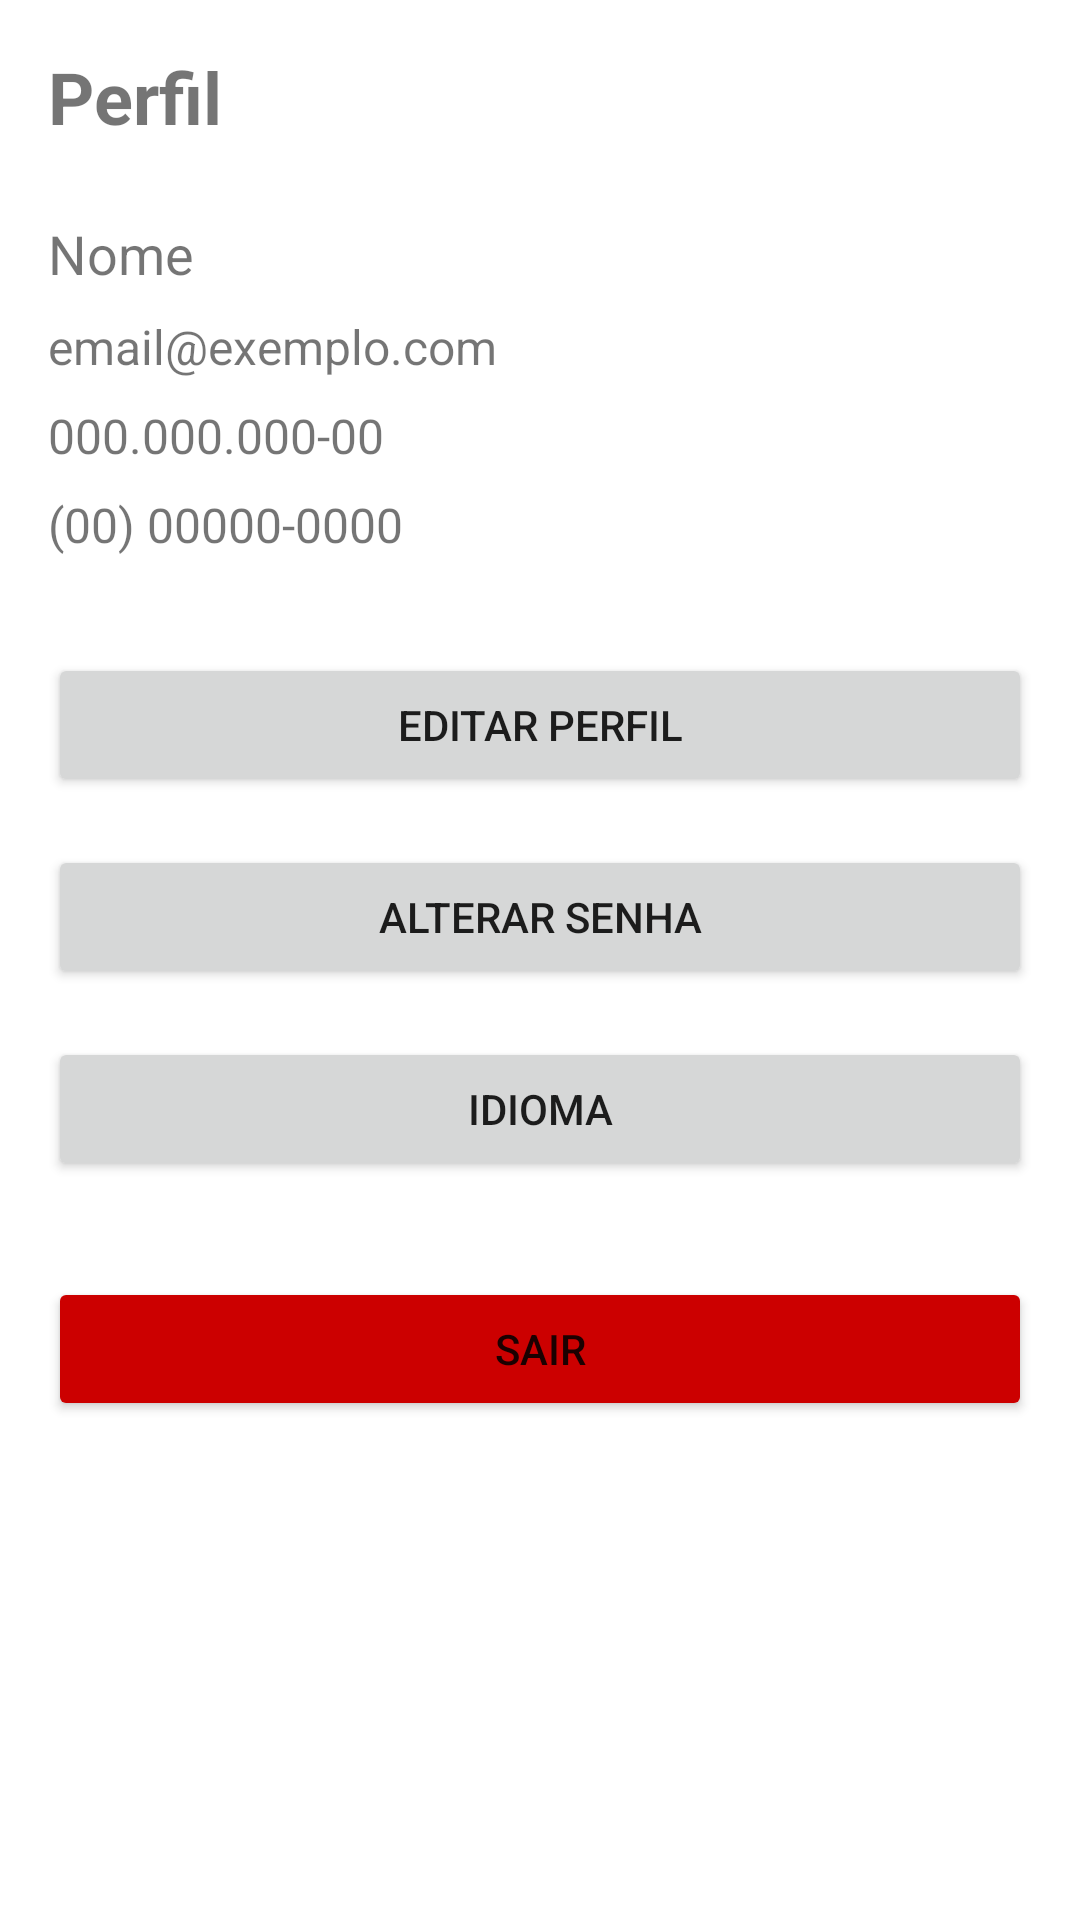

Android layout source for this screen:
<!-- AndroidManifest.xml: application theme Theme.BarbeariaApp -->
<!-- res/layout/fragment_profile.xml -->
<?xml version="1.0" encoding="utf-8"?>
<ScrollView xmlns:android="http://schemas.android.com/apk/res/android"
    android:layout_width="match_parent"
    android:layout_height="match_parent"
    android:padding="16dp">

    <LinearLayout
        android:layout_width="match_parent"
        android:layout_height="wrap_content"
        android:orientation="vertical">

        <TextView
            android:layout_width="wrap_content"
            android:layout_height="wrap_content"
            android:text="@string/profile"
            android:textSize="24sp"
            android:textStyle="bold"
            android:layout_marginBottom="24dp" />

        <TextView
            android:id="@+id/txt_name"
            android:layout_width="wrap_content"
            android:layout_height="wrap_content"
            android:text="Nome"
            android:textSize="18sp"
            android:layout_marginBottom="8dp" />

        <TextView
            android:id="@+id/txt_email"
            android:layout_width="wrap_content"
            android:layout_height="wrap_content"
            android:text="email@exemplo.com"
            android:textSize="16sp"
            android:layout_marginBottom="8dp" />

        <TextView
            android:id="@+id/txt_cpf"
            android:layout_width="wrap_content"
            android:layout_height="wrap_content"
            android:text="000.000.000-00"
            android:textSize="16sp"
            android:layout_marginBottom="8dp" />

        <TextView
            android:id="@+id/txt_phone"
            android:layout_width="wrap_content"
            android:layout_height="wrap_content"
            android:text="(00) 00000-0000"
            android:textSize="16sp"
            android:layout_marginBottom="32dp" />

        <Button
            android:id="@+id/btn_edit_profile"
            android:layout_width="match_parent"
            android:layout_height="wrap_content"
            android:text="@string/edit_profile"
            android:layout_marginBottom="16dp" />

        <Button
            android:id="@+id/btn_change_password"
            android:layout_width="match_parent"
            android:layout_height="wrap_content"
            android:text="@string/change_password"
            android:layout_marginBottom="16dp" />

        <Button
            android:id="@+id/btn_language"
            android:layout_width="match_parent"
            android:layout_height="wrap_content"
            android:text="@string/language"
            android:layout_marginBottom="32dp" />

        <Button
            android:id="@+id/btn_logout"
            android:layout_width="match_parent"
            android:layout_height="wrap_content"
            android:text="@string/logout"
            android:backgroundTint="@android:color/holo_red_dark" />

    </LinearLayout>
</ScrollView>
<!-- resources referenced by this layout -->
<resources>
  <string name="change_password">Alterar Senha</string>
  <string name="edit_profile">Editar Perfil</string>
  <string name="language">Idioma</string>
  <string name="logout">Sair</string>
  <string name="profile">Perfil</string>
  <style name="Theme.BarbeariaApp" parent="Theme.MaterialComponents.DayNight.DarkActionBar">
          <item name="colorPrimary">@color/primary</item>
          <item name="colorPrimaryDark">@color/primary_dark</item>
          <item name="colorAccent">@color/accent</item>
      </style>
  <color name="primary">#2196F3</color>
  <color name="primary_dark">#1976D2</color>
  <color name="accent">#FF9800</color>
</resources>
